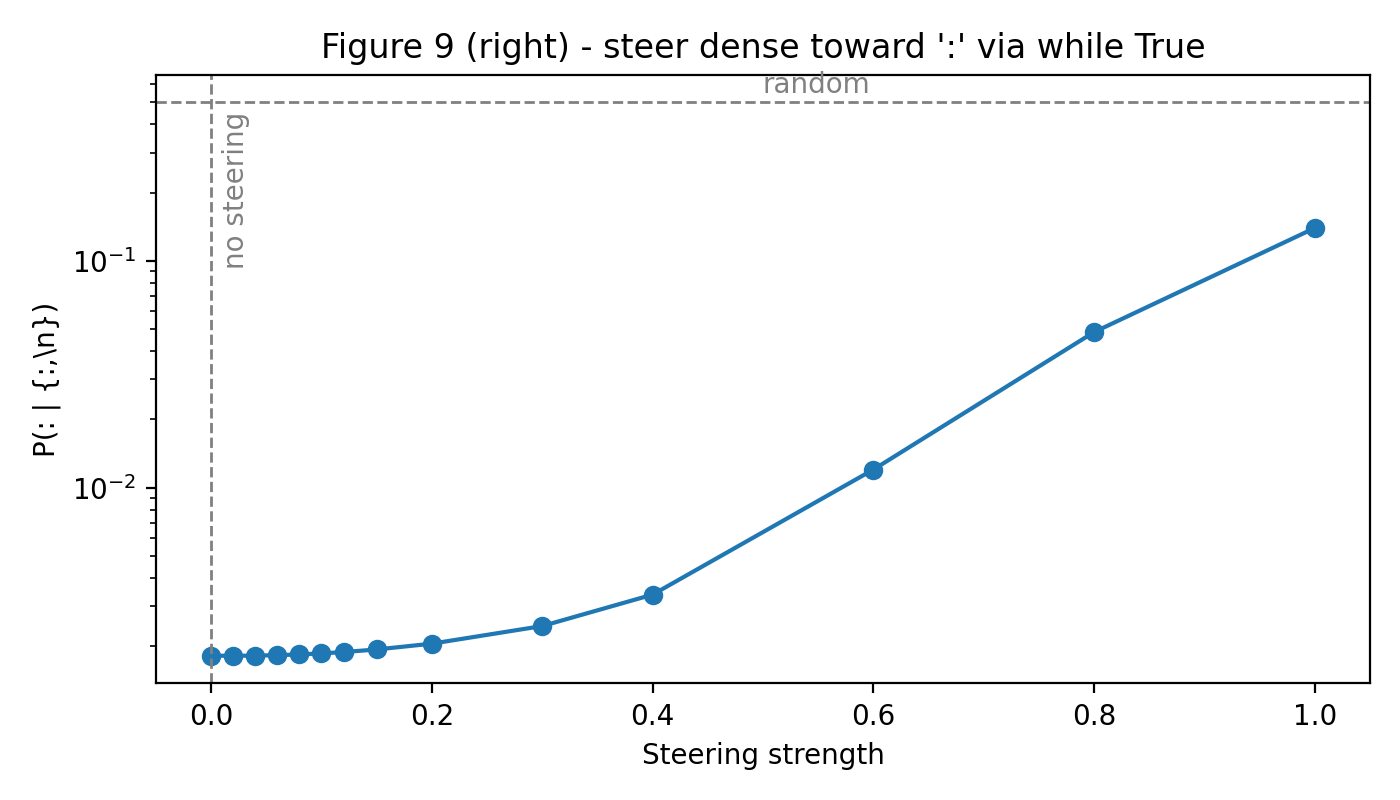

The file beside this chart, header and first rows:
strength, p_target
0.0, 0.001817
0.02, 0.001815
0.04, 0.001818
0.06, 0.001826
0.08, 0.001839
0.1, 0.001859
0.12, 0.001884
0.15, 0.001935
0.2, 0.002052
0.3, 0.002454
0.4, 0.003376
0.6, 0.01201
0.8, 0.04852
1.0, 0.1396
